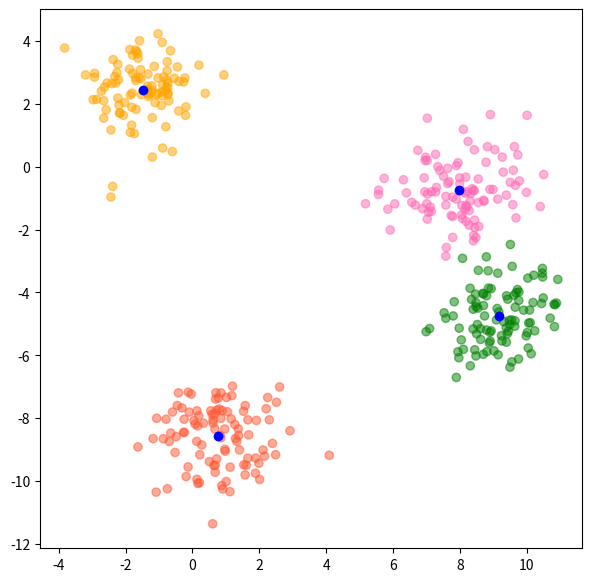

Generate this figure with matplotlib:
# [redacted]
import numpy as np
import matplotlib.pyplot as plt


def get_data_from_centroid(centroid, n_data):
    data = np.random.normal(loc=centroid, scale=1, size=(n_data, 2))
    return data


def get_sample_dataset(n_classes, n_data):
    centroids = np.array([np.random.uniform(low=-10, high=10, size=(2,)) for x in range(n_classes)])
    target_cls = np.array([i for i in range(n_classes) for _ in range(n_data)])
    data = None

    for i, centroid in enumerate(centroids):
        if i == 0:
            data = get_data_from_centroid(centroid, n_data)
            continue

        curr_dataset = get_data_from_centroid(centroid, n_data)
        data = np.vstack([data, curr_dataset])

    return data, target_cls, centroids


def kmeans_plusplus_init(X, k):
    init_cent = X[np.random.choice(len(X))]
    centers = [init_cent]

    print('here')

    for _ in range(1, k):
        near_dists = np.array([min([np.linalg.norm(x - c)**2 for c in centers]) for x in X])
        probs = near_dists / near_dists.sum()
        next_cent = X[np.random.choice(len(X), p=probs)]
        centers.append(next_cent)

    return centers


def kmeans_clustering(X, centers, max_iters=100):
    for _ in range(max_iters):
        labels = np.array([np.argmin([np.linalg.norm(x - c)**2 for c in centers]) for x in X])

        new_centers = np.array([X[labels == i].mean(axis=0) for i in range(len(centers))])

        if np.all(centers == new_centers):
            break

        centers = new_centers

    return centers, labels


def kmeans_visualization(X, y, cents):
    class_colors = ['#FF5733', '#FFA500', '#008000', '#FF69B4']

    fig, ax = plt.subplots(figsize=(7, 7))

    # all data
    ax.scatter(x=X[:, 0], y=X[:, 1], c=[class_colors[label] for label in y], alpha=0.5)

    # centroids
    for c in cents:
        ax.scatter(x=c[0], y=c[1], color="b")

    plt.show()



if __name__ == '__main__':
    data, target_cls, centroids = get_sample_dataset(n_classes=4, n_data=100)
    centers = kmeans_plusplus_init(X=data, k=4)
    final_centers, labels = kmeans_clustering(X=data, centers=centers)
    kmeans_visualization(data, labels, final_centers)



